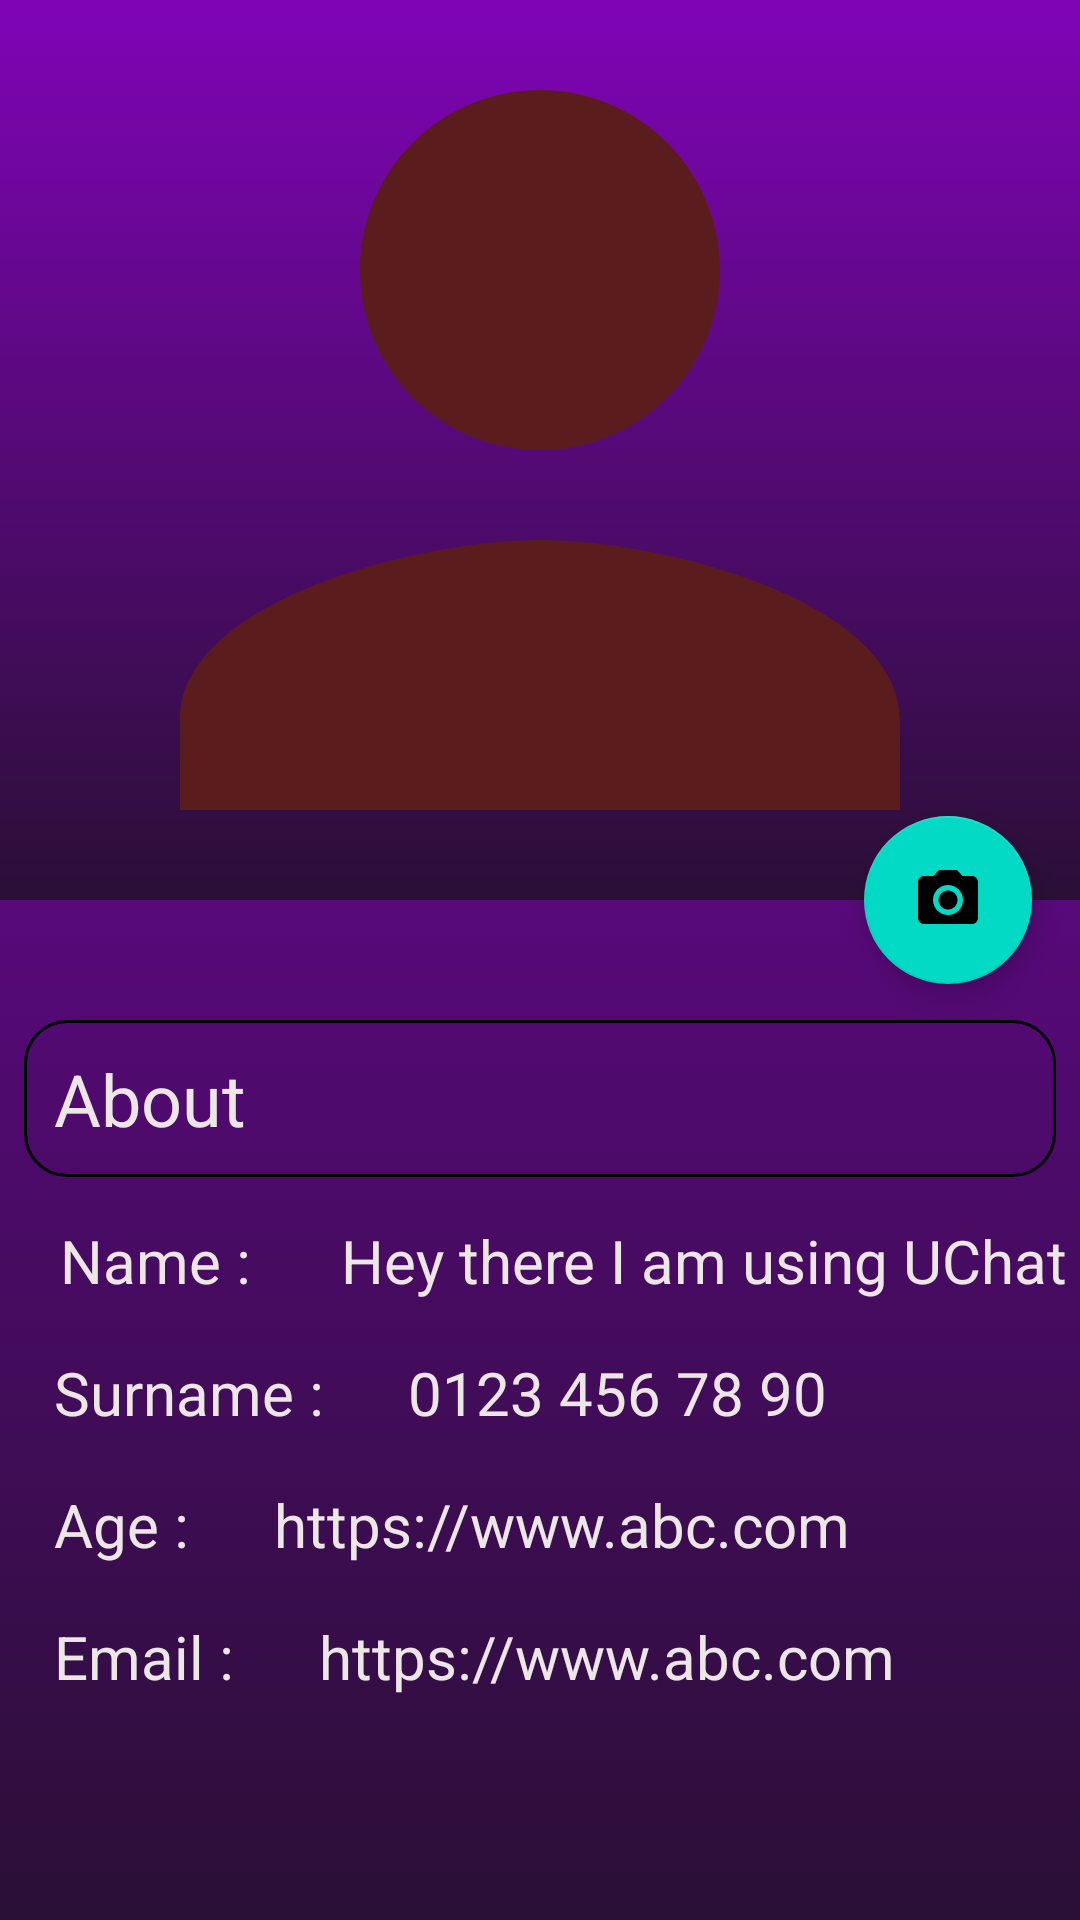

This screen was rendered from an Android layout file. Write that file and the resources it references.
<!-- AndroidManifest.xml: application theme Theme.WorldFood -->
<!-- res/layout/activity_profile.xml -->
<?xml version="1.0" encoding="utf-8"?>
<androidx.coordinatorlayout.widget.CoordinatorLayout
    xmlns:android="http://schemas.android.com/apk/res/android"
    xmlns:app="http://schemas.android.com/apk/res-auto"
    xmlns:tools="http://schemas.android.com/tools"
    android:layout_width="match_parent"
    android:layout_height="match_parent"
    android:background="@drawable/background_color"
    tools:context=".view.ProfileActivity">


    <com.google.android.material.appbar.AppBarLayout
        android:layout_width="match_parent"
        android:layout_height="300dp"
        android:id="@+id/profile_page_appbar"
        android:background="@drawable/background_color"
        android:theme="@style/ThemeOverlay.AppCompat.ActionBar">

        <com.google.android.material.appbar.CollapsingToolbarLayout
            android:layout_width="match_parent"
            android:layout_height="match_parent"
            android:id="@+id/profile_page_cp"
            app:layout_scrollFlags="scroll|exitUntilCollapsed"
            app:contentScrim="@color/browser_actions_text_color">

            <ImageView
                android:id="@+id/profile_page_pimage"
                android:layout_width="match_parent"
                android:layout_height="match_parent"
                android:scaleType="centerCrop"
                android:src="@drawable/ic_baseline_person"
                app:layout_collapseMode="parallax" />

            <androidx.appcompat.widget.Toolbar
                android:id="@+id/profile_page_toolbar"
                android:layout_width="match_parent"
                android:layout_height="?attr/actionBarSize"
                app:layout_collapseMode="pin"
                app:popupTheme="@style/ThemeOverlay.AppCompat.Light">

            </androidx.appcompat.widget.Toolbar>

        </com.google.android.material.appbar.CollapsingToolbarLayout>

    </com.google.android.material.appbar.AppBarLayout>


    <com.google.android.material.floatingactionbutton.FloatingActionButton
        android:id="@+id/change_image_fab"
        android:layout_width="wrap_content"
        android:layout_height="wrap_content"
        android:layout_margin="16dp"
        android:src="@drawable/ic_baseline_camera"
        app:fabSize="normal"
        app:layout_anchor="@id/profile_page_appbar"
        app:layout_anchorGravity="bottom|right"
        tools:ignore="SpeakableTextPresentCheck" />

    <androidx.core.widget.NestedScrollView
        android:layout_width="match_parent"
        android:layout_height="wrap_content"
        app:layout_behavior="@string/appbar_scrolling_view_behavior">

            <androidx.constraintlayout.widget.ConstraintLayout
                android:layout_width="match_parent"
                android:layout_height="match_parent"
                android:layout_marginTop="40dp">

                <TextView
                    android:id="@+id/textEmailInlogning"
                    android:layout_width="wrap_content"
                    android:layout_height="36dp"
                    android:layout_marginStart="8dp"
                    android:layout_marginTop="8dp"
                    android:gravity="center"
                    android:paddingStart="10dp"
                    android:paddingEnd="10dp"

                    android:text="https://www.abc.com"
                    android:textColor="#EDE6E6"
                    android:textSize="20sp"
                    app:layout_constraintStart_toEndOf="@+id/imageView2"
                    app:layout_constraintTop_toBottomOf="@+id/textAgeInlogning" />

                <TextView
                    android:id="@+id/imageView"
                    android:layout_width="wrap_content"
                    android:layout_height="36dp"
                    android:layout_margin="8dp"
                    android:layout_marginStart="8dp"
                    android:layout_marginTop="40dp"
                    android:gravity="center"
                    android:paddingStart="10dp"

                    android:paddingEnd="10dp"
                    android:text="Age :"
                    android:textColor="#EDE6E6"
                    android:textSize="20sp"

                    app:layout_constraintStart_toStartOf="parent"
                    app:layout_constraintTop_toBottomOf="@+id/imageView4"
                    app:tint="@android:color/darker_gray" />

                <TextView
                    android:id="@+id/textSurnameInlogning"
                    android:layout_width="wrap_content"
                    android:layout_height="36dp"
                    android:layout_marginStart="8dp"
                    android:layout_marginTop="8dp"
                    android:gravity="center"
                    android:paddingStart="10dp"
                    android:paddingEnd="10dp"
                    android:text="0123 456 78 90"
                    android:textColor="#EDE6E6"
                    android:textSize="20sp"
                    app:layout_constraintStart_toEndOf="@+id/imageView4"
                    app:layout_constraintTop_toBottomOf="@+id/textNameInlogning" />

                <TextView
                    android:id="@+id/textAgeInlogning"
                    android:layout_width="wrap_content"
                    android:layout_height="36dp"
                    android:layout_marginStart="8dp"
                    android:layout_marginTop="8dp"
                    android:gravity="center"
                    android:paddingStart="10dp"
                    android:paddingEnd="10dp"
                    android:text="https://www.abc.com"
                    android:textColor="#EDE6E6"
                    android:textSize="20sp"
                    app:layout_constraintStart_toEndOf="@+id/imageView"
                    app:layout_constraintTop_toBottomOf="@+id/textSurnameInlogning" />

                <TextView
                    android:id="@+id/imageView3"
                    android:layout_width="wrap_content"
                    android:layout_height="36dp"
                    android:layout_margin="10dp"
                    android:layout_marginTop="8dp"
                    android:gravity="center"
                    android:paddingStart="10dp"
                    android:paddingEnd="10dp"
                    android:text="Name :"
                    android:textColor="#EDE6E6"
                    android:textSize="20sp"
                    app:layout_constraintStart_toStartOf="parent"
                    app:layout_constraintTop_toBottomOf="@+id/textView7"
                    app:tint="@android:color/darker_gray" />

                <TextView
                    android:id="@+id/imageView4"
                    android:layout_width="wrap_content"
                    android:layout_height="36dp"
                    android:layout_margin="8dp"
                    android:layout_marginTop="8dp"
                    android:gravity="center"
                    android:paddingStart="10dp"
                    android:paddingEnd="10dp"
                    android:text="Surname :"
                    android:textColor="#EDE6E6"
                    android:textSize="20sp"
                    app:layout_constraintStart_toStartOf="parent"

                    app:layout_constraintTop_toBottomOf="@+id/imageView3"
                    app:tint="@android:color/darker_gray" />

                <TextView
                    android:id="@+id/textView7"
                    android:layout_width="match_parent"
                    android:layout_height="wrap_content"
                    android:layout_marginStart="8dp"
                    android:layout_marginEnd="8dp"
                    android:background="@drawable/edittext_layout"
                    android:padding="10dp"
                    android:paddingStart="10dp"
                    android:paddingEnd="10dp"
                    android:text="About"
                    android:textAppearance="@style/TextAppearance.AppCompat.Headline"
                    android:textColor="#EDE6E6"
                    app:layout_constraintEnd_toEndOf="parent"
                    app:layout_constraintStart_toStartOf="parent"
                    app:layout_constraintTop_toTopOf="parent"
                    app:layout_editor_absoluteX="0dp" />

                <TextView
                    android:id="@+id/imageView2"
                    android:layout_width="wrap_content"
                    android:layout_height="36dp"
                    android:layout_marginStart="8dp"
                    android:layout_marginTop="8dp"
                    android:gravity="center"
                    android:paddingStart="10dp"
                    android:paddingEnd="10dp"

                    android:text="Email :"
                    android:textColor="#EDE6E6"
                    android:textSize="20sp"
                    app:layout_constraintStart_toStartOf="parent"
                    app:layout_constraintTop_toBottomOf="@+id/imageView"
                    app:tint="@android:color/darker_gray" />

                <TextView
                    android:id="@+id/textNameInlogning"
                    android:layout_width="wrap_content"
                    android:layout_height="36dp"
                    android:layout_margin="10dp"
                    android:layout_marginTop="8dp"
                    android:gravity="center"
                    android:paddingStart="10dp"
                    android:paddingEnd="10dp"
                    android:text="Hey there I am using UChat"
                    android:textColor="#EDE6E6"
                    android:textSize="20sp"
                    app:layout_constraintStart_toEndOf="@+id/imageView3"
                    app:layout_constraintTop_toBottomOf="@+id/textView7" />

            </androidx.constraintlayout.widget.ConstraintLayout>
    </androidx.core.widget.NestedScrollView>

    <ProgressBar
        android:id="@+id/profile_ProgressBar"
        style="?android:attr/progressBarStyle"
        android:layout_width="match_parent"
        android:layout_height="134dp"
        android:visibility="gone" />

</androidx.coordinatorlayout.widget.CoordinatorLayout>
<!-- resources referenced by this layout -->
<resources>
  <!-- drawable background_color (drawable) -->
  <?xml version="1.0" encoding="utf-8"?>
  <selector xmlns:android="http://schemas.android.com/apk/res/android">
  
      <item>
          <shape android:shape="rectangle">
              <gradient android:startColor="#8004b7"
                  android:endColor="#2a0f36"
                  android:angle="270"/>
          </shape>
      </item>
  
  </selector>
  <!-- drawable edittext_layout (drawable) -->
  <?xml version="1.0" encoding="utf-8"?>
  <selector xmlns:android="http://schemas.android.com/apk/res/android">
  
      <item android:state_enabled="true" android:state_focused="true">
          <shape android:shape="rectangle">
  
              <corners android:radius="14dp"/>
              <stroke android:color="@color/teal_200" android:width="1dp"/>
          </shape>
      </item>
  
      <item android:state_enabled="true">
          <shape android:shape="rectangle">
              <corners android:radius="14dp"/>
              <stroke android:color="@color/common_google_signin_btn_text_dark_default" android:width="1dp"/>
          </shape>
      </item>
  </selector>
  <!-- drawable ic_baseline_camera (drawable) -->
  <vector android:height="24dp" android:tint="#5A1C1C"
      android:viewportHeight="24" android:viewportWidth="24"
      android:width="24dp" xmlns:android="http://schemas.android.com/apk/res/android">
      <path android:fillColor="@android:color/white" android:pathData="M12,12m-3.2,0a3.2,3.2 0,1 1,6.4 0a3.2,3.2 0,1 1,-6.4 0"/>
      <path android:fillColor="@android:color/white" android:pathData="M9,2L7.17,4L4,4c-1.1,0 -2,0.9 -2,2v12c0,1.1 0.9,2 2,2h16c1.1,0 2,-0.9 2,-2L22,6c0,-1.1 -0.9,-2 -2,-2h-3.17L15,2L9,2zM12,17c-2.76,0 -5,-2.24 -5,-5s2.24,-5 5,-5 5,2.24 5,5 -2.24,5 -5,5z"/>
  </vector>
  <!-- drawable ic_baseline_person (drawable) -->
  <vector android:height="24dp" android:tint="#5A1C1C"
      android:viewportHeight="24" android:viewportWidth="24"
      android:width="24dp" xmlns:android="http://schemas.android.com/apk/res/android">
      <path android:fillColor="@android:color/white" android:pathData="M12,12c2.21,0 4,-1.79 4,-4s-1.79,-4 -4,-4 -4,1.79 -4,4 1.79,4 4,4zM12,14c-2.67,0 -8,1.34 -8,4v2h16v-2c0,-2.66 -5.33,-4 -8,-4z"/>
  </vector>
  <style name="Theme.WorldFood" parent="Theme.MaterialComponents.DayNight.DarkActionBar">
          
          <item name="colorPrimary">@color/purple_500</item>
          <item name="colorPrimaryVariant">@color/purple_700</item>
          <item name="colorOnPrimary">@color/white</item>
          
          <item name="colorSecondary">@color/teal_200</item>
          <item name="colorSecondaryVariant">@color/teal_700</item>
          <item name="colorOnSecondary">@color/black</item>
          
          <item name="android:statusBarColor" tools:targetApi="l">?attr/colorPrimaryVariant</item>
          
      </style>
  <color name="teal_200">#FF03DAC5</color>
  <color name="purple_500">#FF6200EE</color>
  <color name="purple_700">#FF3700B3</color>
  <color name="white">#FFFFFFFF</color>
  <color name="teal_700">#FF018786</color>
  <color name="black">#FF000000</color>
</resources>
